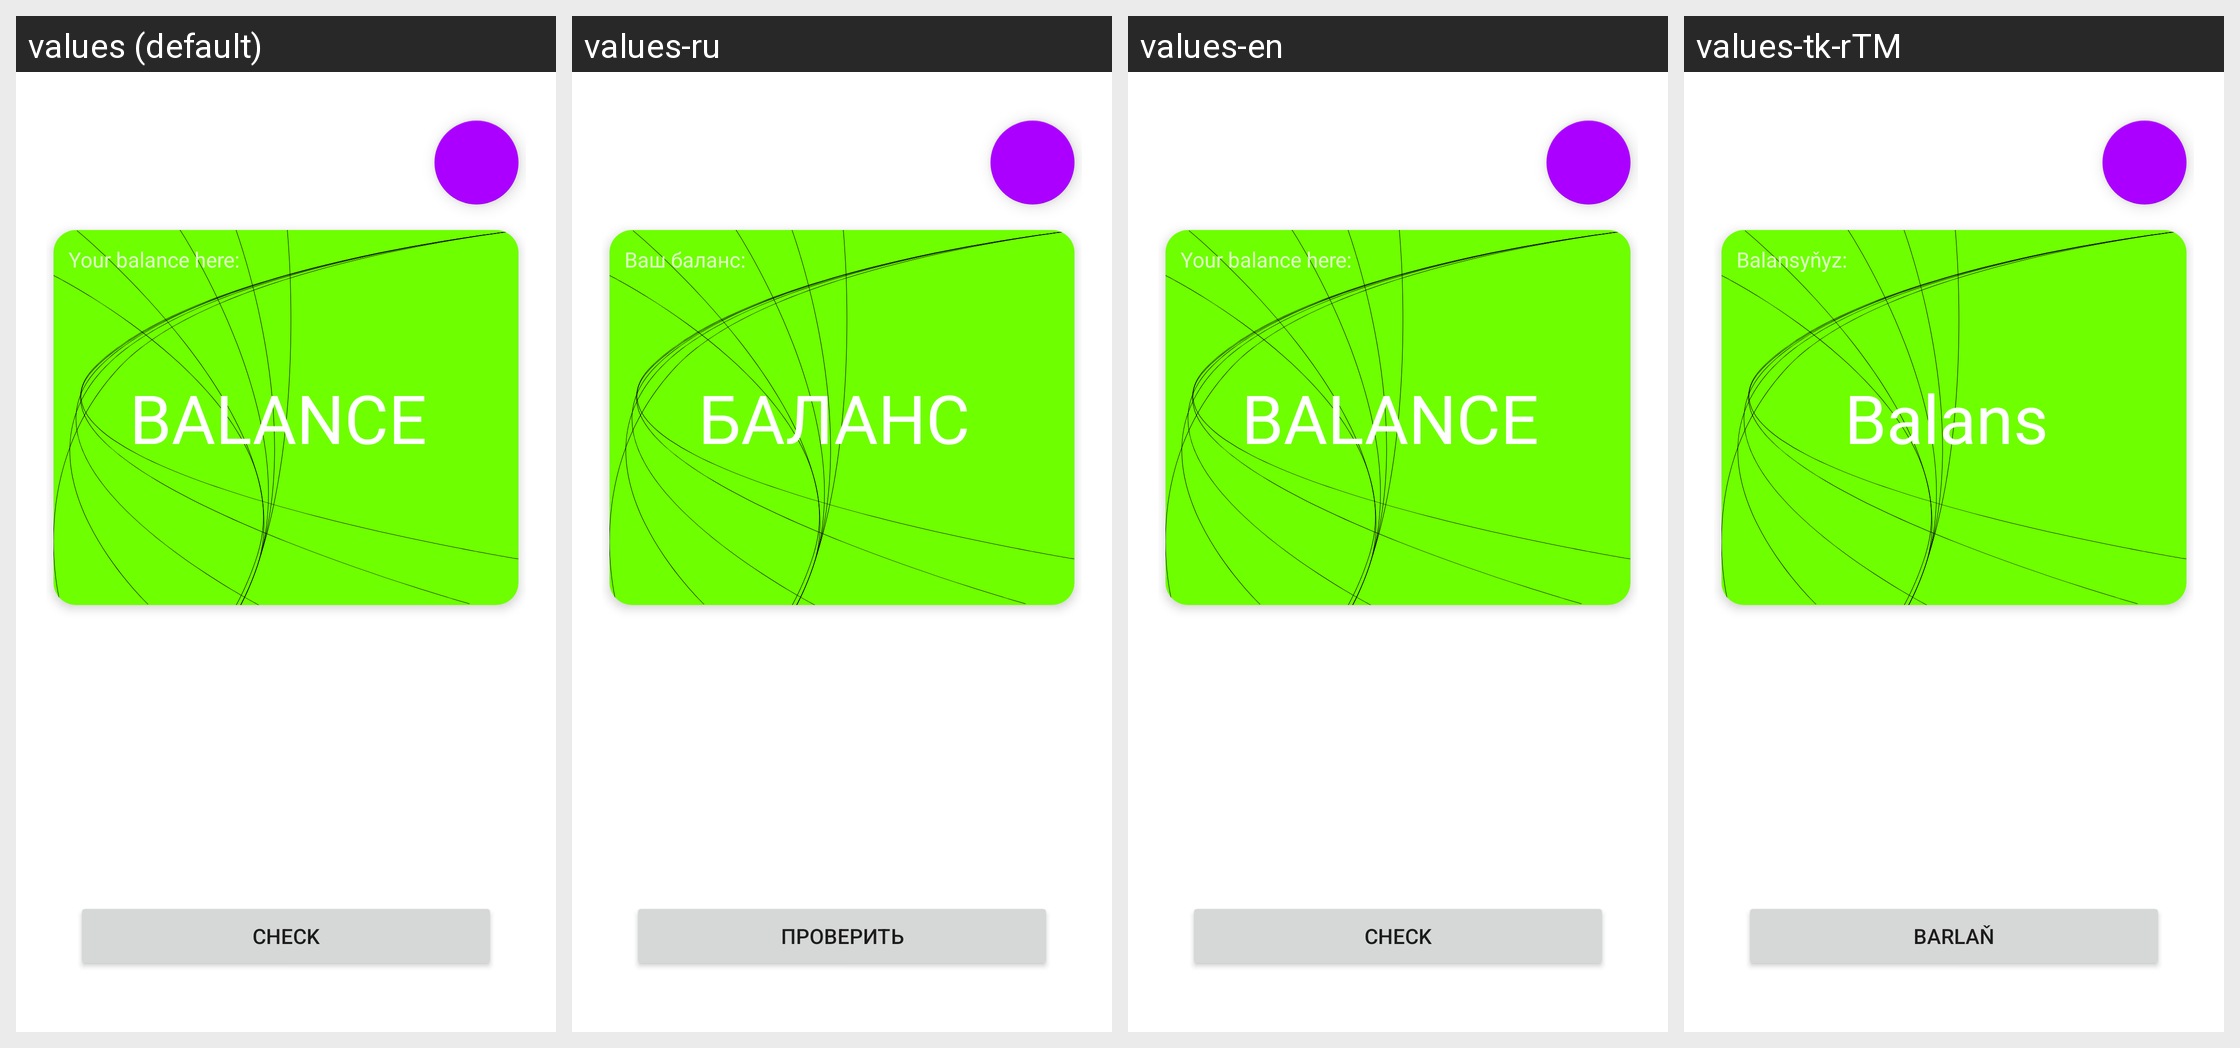

For this localized Android screen grid, give each drawn string resource with its value in every locale shown.
Android screen res/layout/fragment_main.xml rendered under 4 locales, left to right: values (default), values-ru, values-en, values-tk-rTM. Device: Nexus 5 (rendered at 1080×1920; each locale shown at half size, 540×960, under a caption strip naming it); theme Theme.TFEB.
Strings drawn on this screen, with the default value and each locale's value (text and hints the layout hard-codes, and strings that could not be matched under every locale, appear in the picture but are not listed):

balance
  values: BALANCE
  values-ru: БАЛАНС
  values-en: BALANCE
  values-tk-rTM: Balans

your_balance_here
  values: Your balance here:
  values-ru: Ваш баланс:
  values-en: Your balance here:
  values-tk-rTM: Balansyňyz:

check
  values: Check
  values-ru: Проверить
  values-en: Check
  values-tk-rTM: Barlaň
